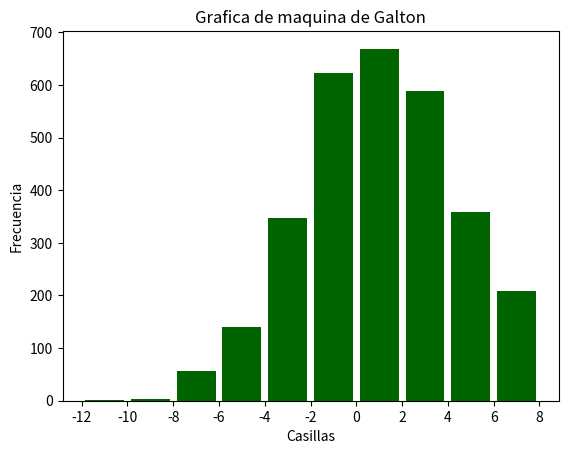

Here is the Python script that generated this plot:
#maquina de Galton simula una campana de Gauss

#Se añaden las librerias necesarias
from collections import Counter
import numpy as np
import seaborn as sb
import matplotlib.pyplot as plt
import random
#Cantidad de eventos a suce
# der
canicas = 3000
peldaños = []
resultados = []
while canicas > 0:
    x = 0

    #Aqui se genera un numero aleatorio generando una lista con ellos
    if peldaños == []:
        #randint es para generar numeros enteros dentro de un interbalo
        #random es para generar floats entre 0 y 1
        peldaños = [random.randint(0,1) for _ in range(12)]
        
        for i in peldaños:
            if i == 1:
                x = x + 1
            else:
                x = x-1
                
        resultados.append(x)
        canicas = canicas - 1
    else:
        peldaños = []

mapaResultados = {}

#Se cuenta el numero de de frecuencia de cada valor 
mapaResultados = Counter(resultados)
#ordenar el resultado de menor a mayor
for valor in sorted(mapaResultados):
    print(f'{valor}: {mapaResultados[valor]}')  
#----------------------------------------------------------------
#Graficar con la libreria matplotlib

#Se calcula los extremos de los intervalos
casillas = range(min(resultados), max(resultados), + 2)

#creamos el gráfico en Seaborn
#sb.displot(resultados, color='#006400', bins=casillas, kde=True)
#Se configuran los componentes visuales
plt.hist(x= resultados, bins= casillas, color='#006400', rwidth= 0.85)
plt.title('Grafica de maquina de Galton')
plt.xlabel('Casillas')
plt.ylabel('Frecuencia')
plt.xticks(casillas)

plt.show()
